The GitHub repository GoldbergLiang/Semiconductor-particle-defect-detection-and-classification contains a labelled image folder "Semiconductor-particle-defect-detection-and-classification" with 2 categories: defect, normal. Examples follow, each with its label.

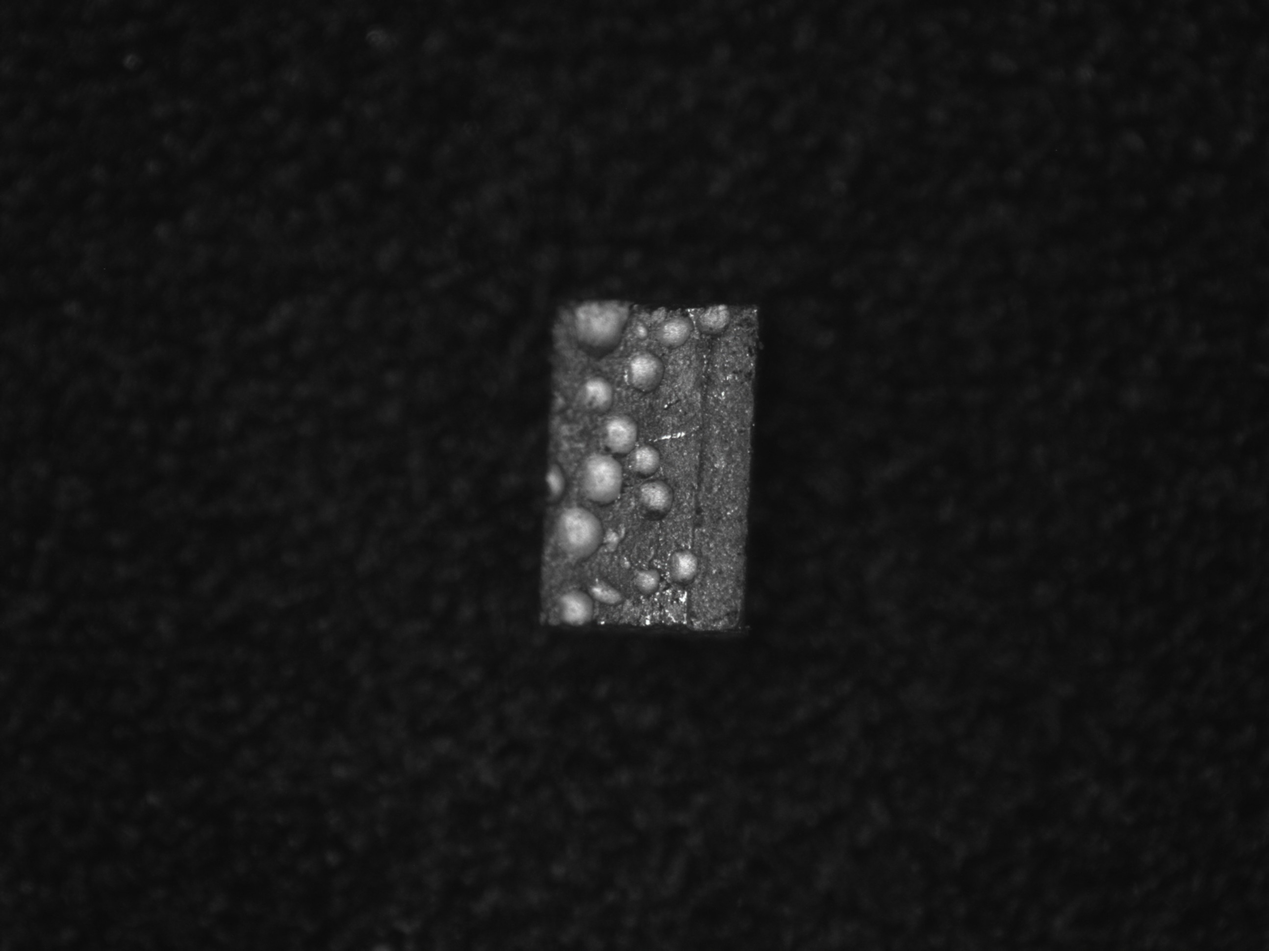
Label: defect

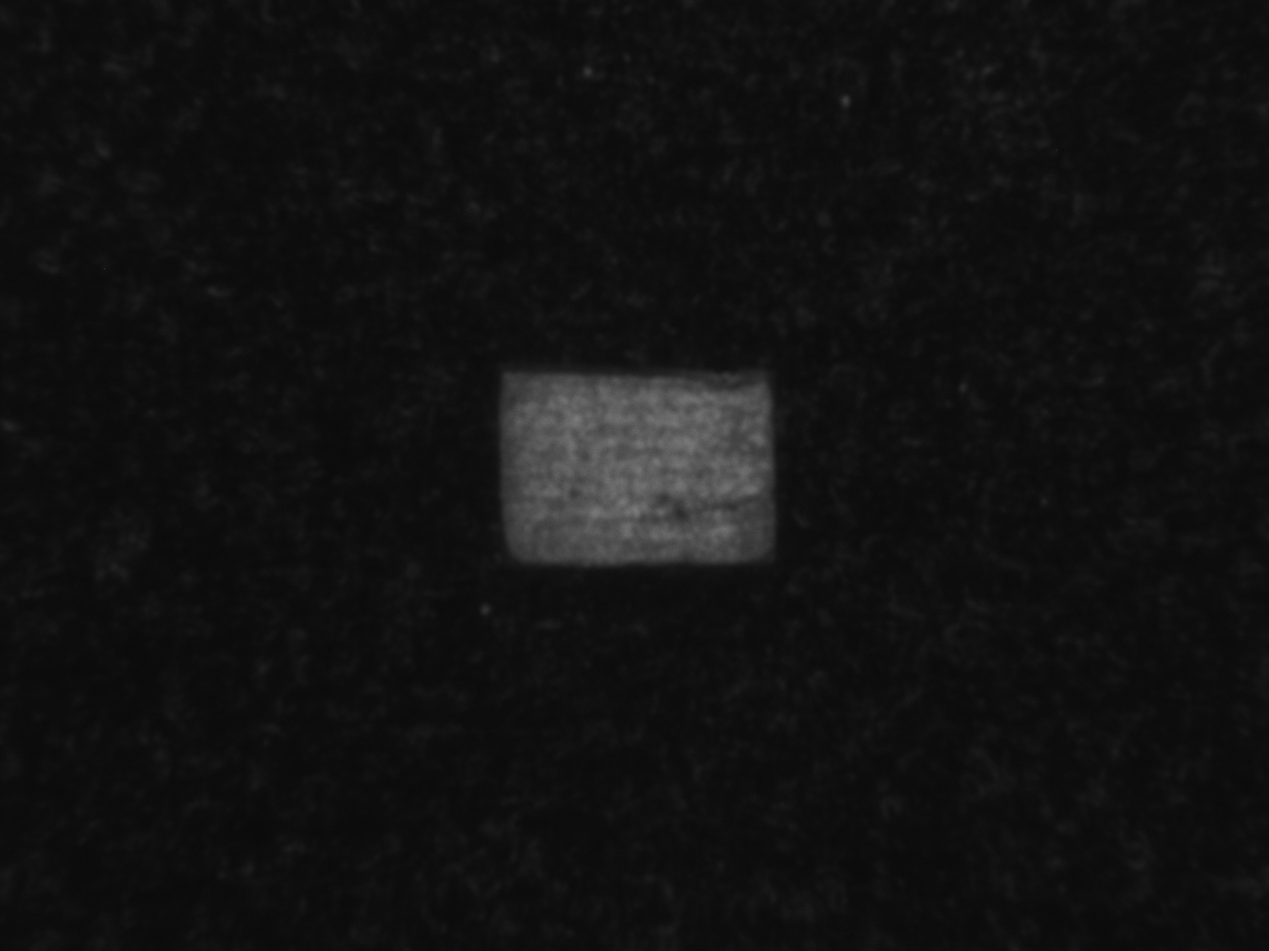
Label: defect

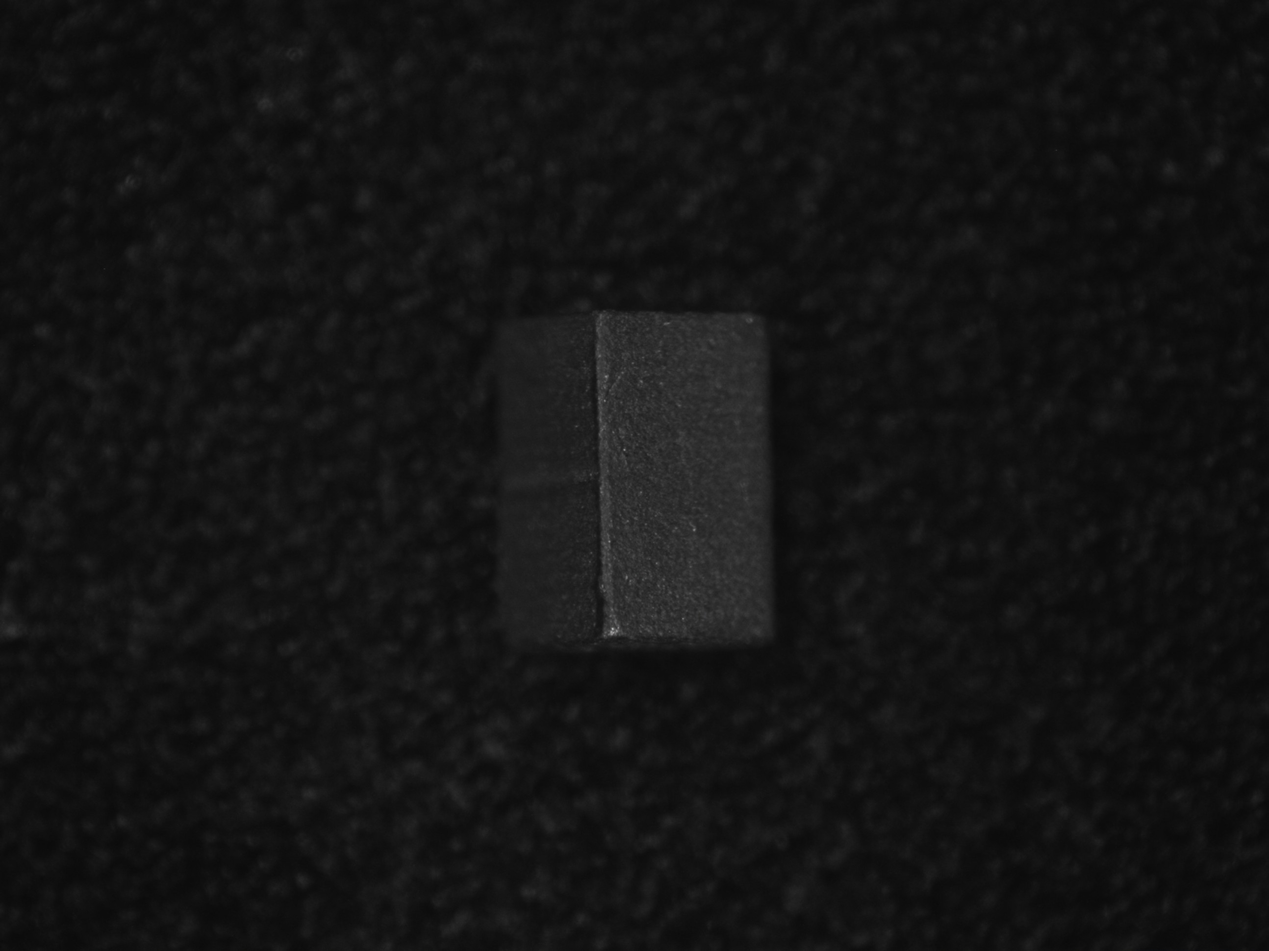
Label: defect

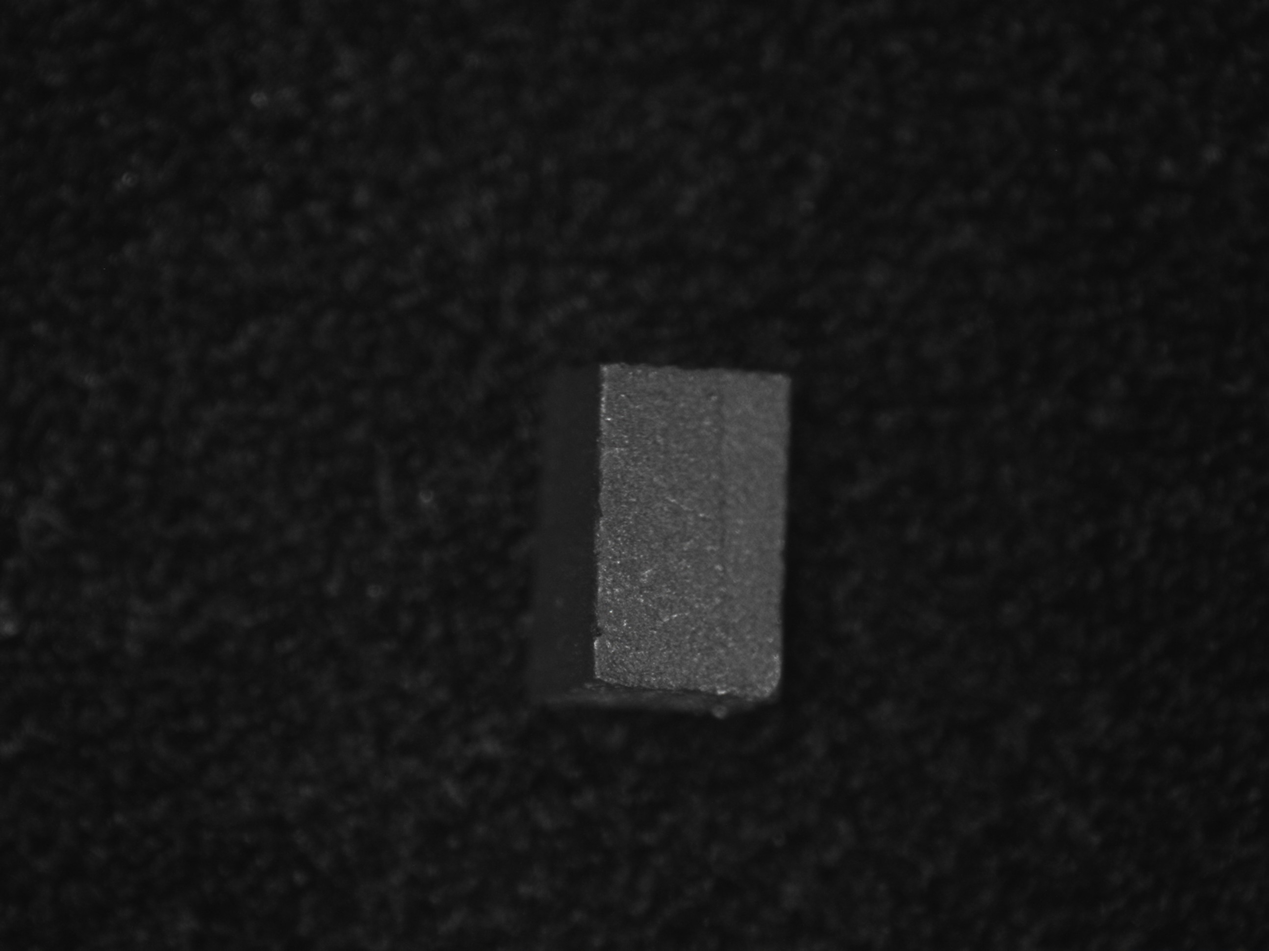
Label: defect

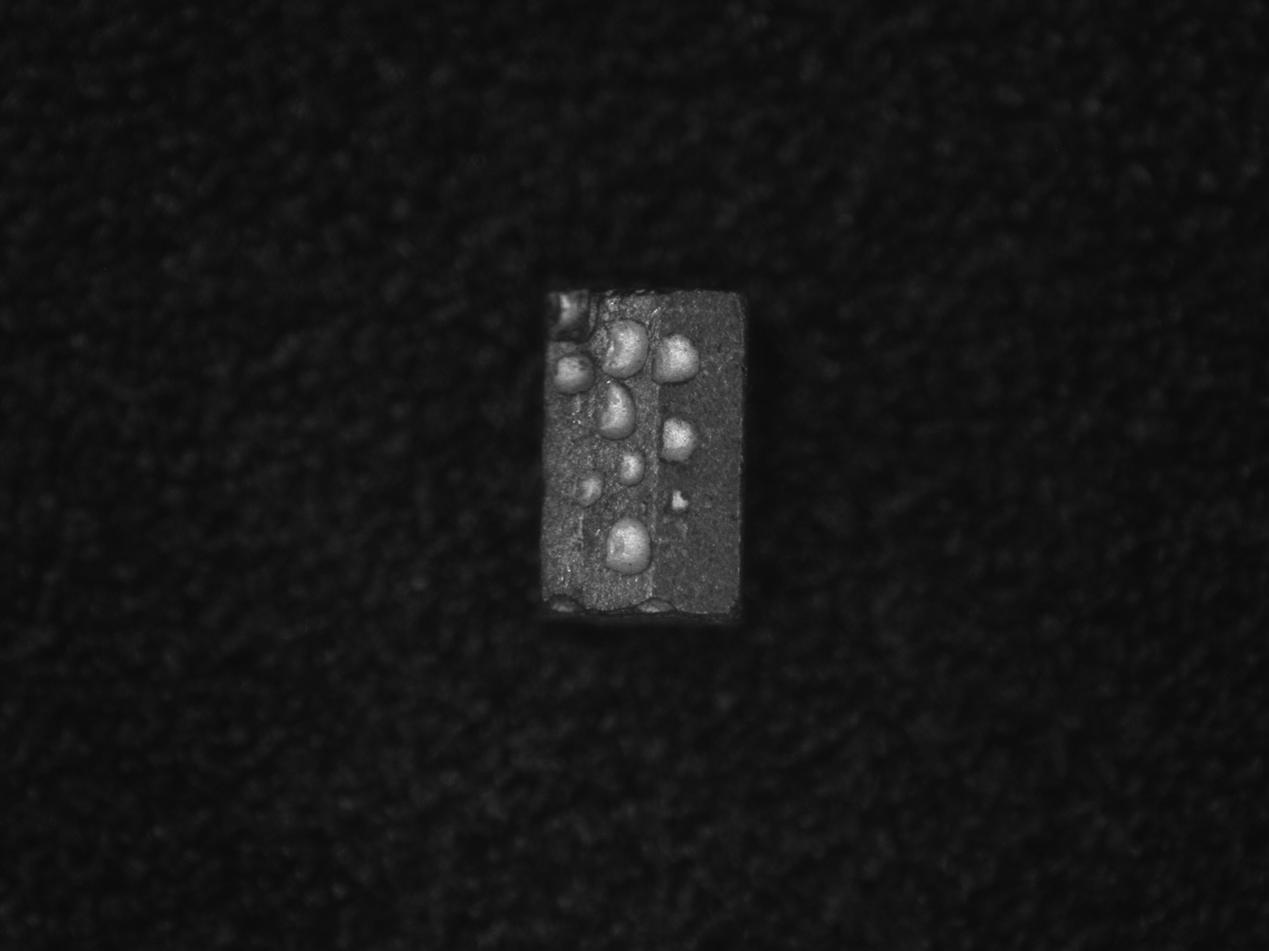
Label: defect

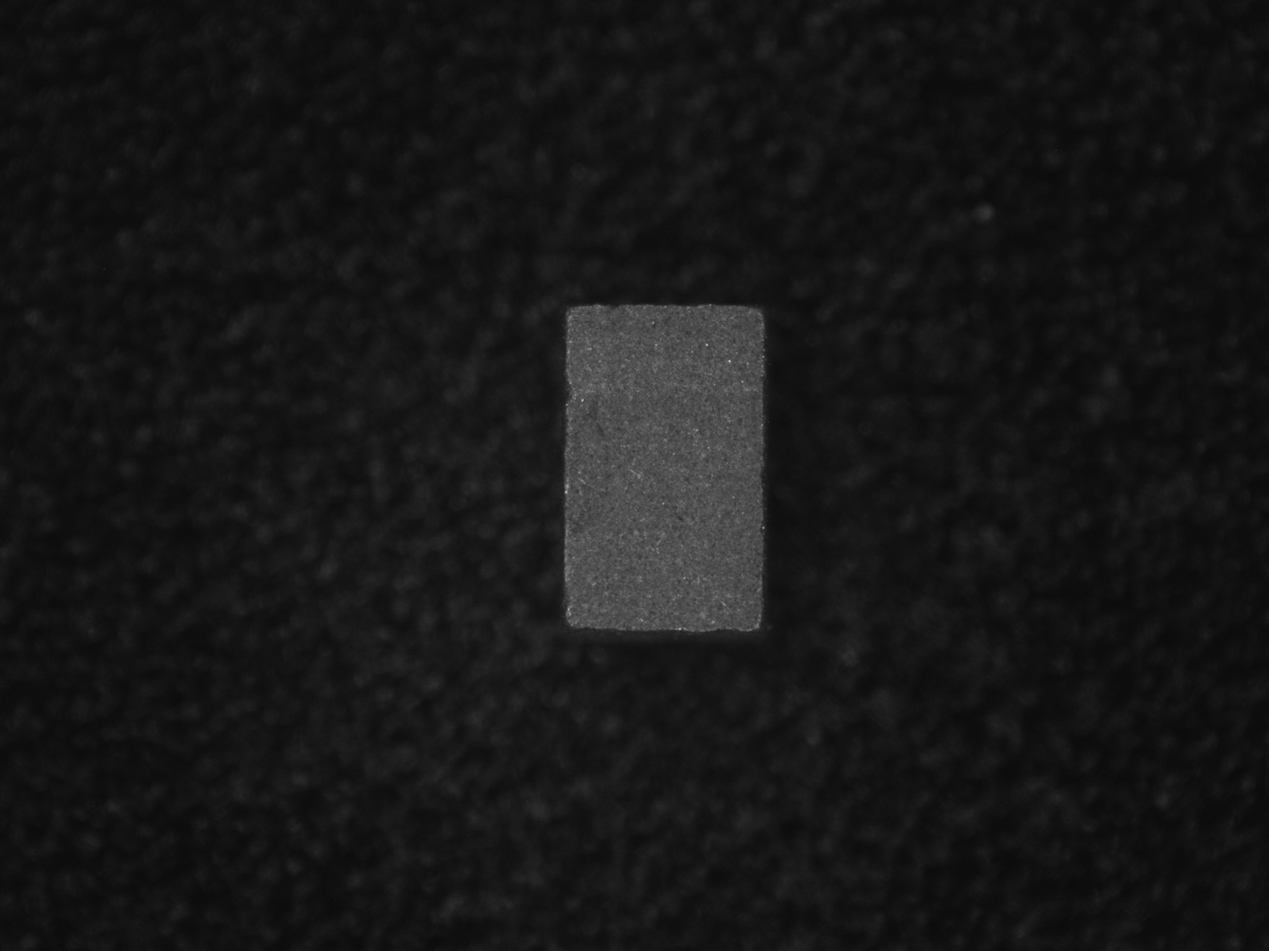
Label: normal
